Photos from the image-classification dataset "MSTAR-10" in the GitHub repository Naelbest/mstar_with_machine_learning. Its 6 classes are: BMP-2 infantry fighting vehicle, BRDM-2 armored scout vehicle, BTR-60 armored personnel carrier, BTR-70 armored personnel carrier, ZIL-131 military truck, ZSU-23-4 self-propelled anti-aircraft gun.

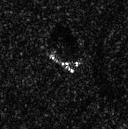
Label: BRDM-2 armored scout vehicle

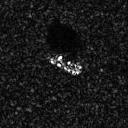
Label: BTR-60 armored personnel carrier

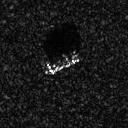
Label: BTR-70 armored personnel carrier

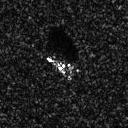
Label: BMP-2 infantry fighting vehicle

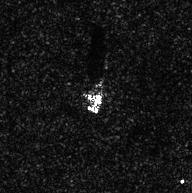
Label: ZIL-131 military truck

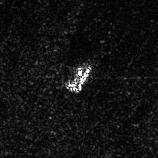
Label: ZSU-23-4 self-propelled anti-aircraft gun
